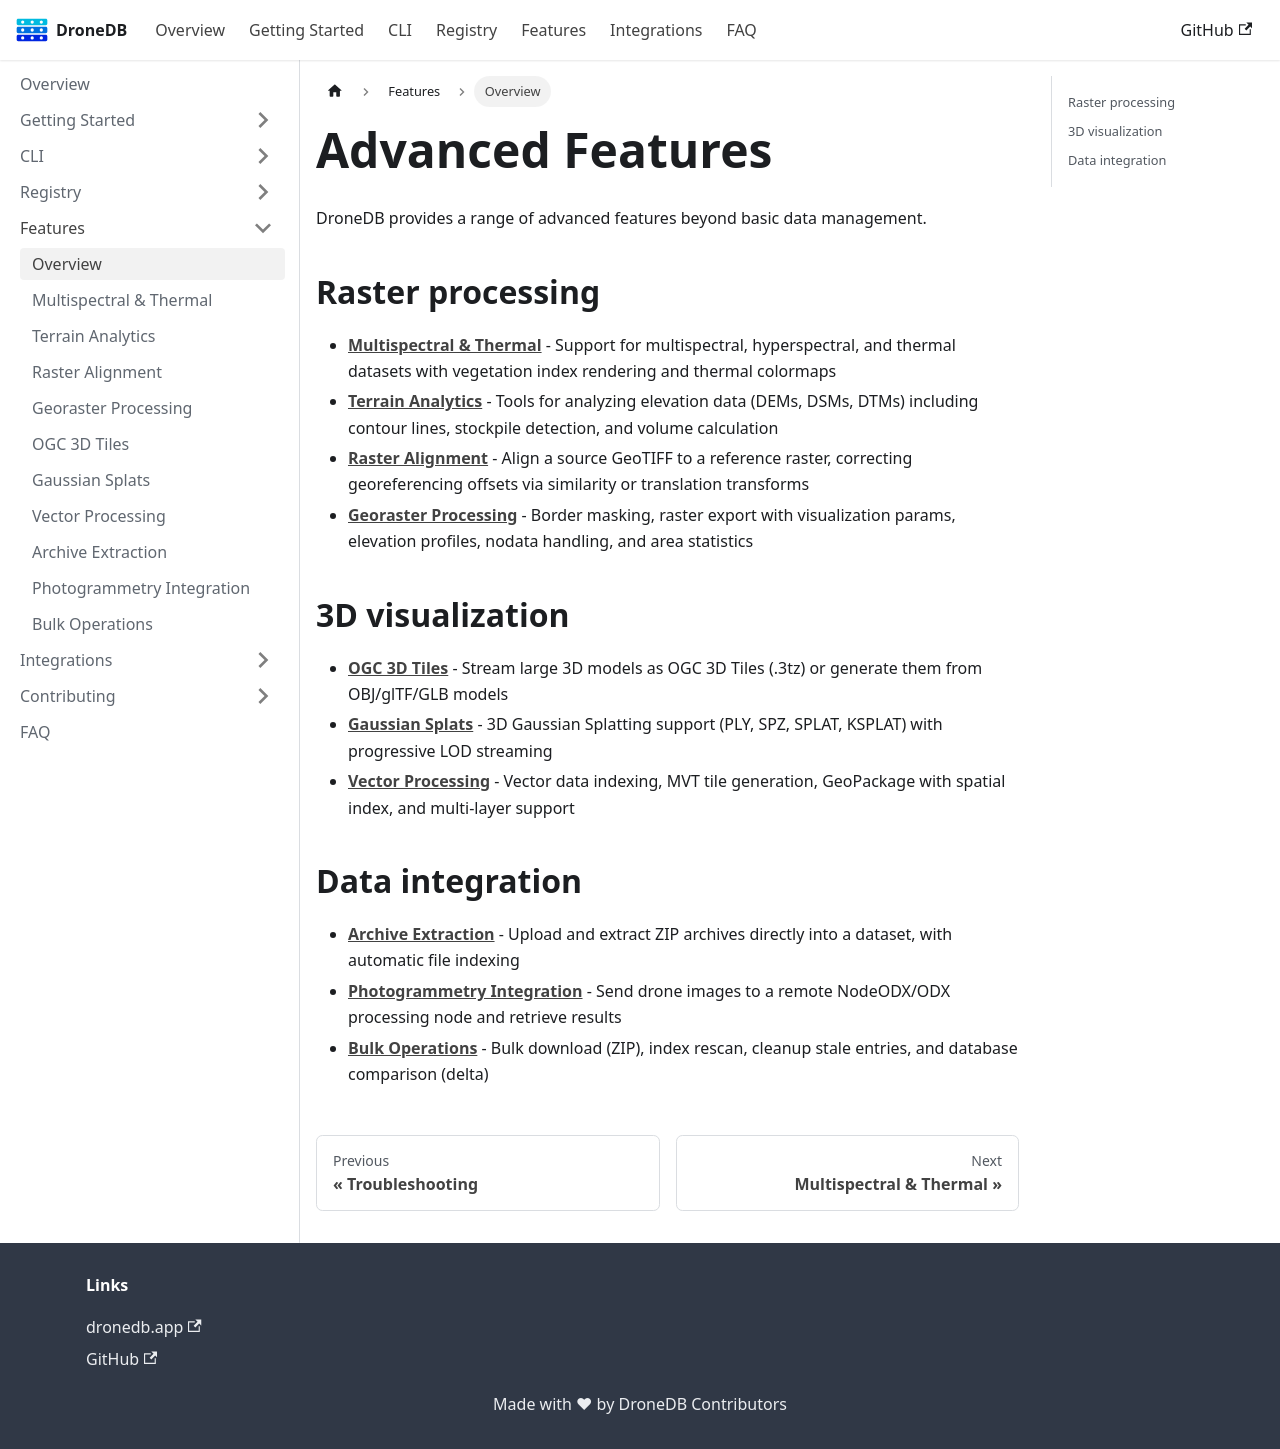

repository: DroneDB/docs · page: docs/features.html · generator: docusaurus

---
sidebar_position: 1
sidebar_label: Overview
---

# Advanced Features

DroneDB provides a range of advanced features beyond basic data management.

## Raster processing

- **[Multispectral & Thermal](/docs/features/multispectral)** - Support for multispectral, hyperspectral, and thermal datasets with vegetation index rendering and thermal colormaps
- **[Terrain Analytics](/docs/features/terrain-analytics)** - Tools for analyzing elevation data (DEMs, DSMs, DTMs) including contour lines, stockpile detection, and volume calculation
- **[Raster Alignment](/docs/features/raster-alignment)** - Align a source GeoTIFF to a reference raster, correcting georeferencing offsets via similarity or translation transforms
- **[Georaster Processing](/docs/features/georaster-processing)** - Border masking, raster export with visualization params, elevation profiles, nodata handling, and area statistics

## 3D visualization

- **[OGC 3D Tiles](/docs/features/3d-tiles)** - Stream large 3D models as OGC 3D Tiles (.3tz) or generate them from OBJ/glTF/GLB models
- **[Gaussian Splats](/docs/features/gaussian-splat)** - 3D Gaussian Splatting support (PLY, SPZ, SPLAT, KSPLAT) with progressive LOD streaming
- **[Vector Processing](/docs/features/vector-processing)** - Vector data indexing, MVT tile generation, GeoPackage with spatial index, and multi-layer support

## Data integration

- **[Archive Extraction](/docs/features/archive-extraction)** - Upload and extract ZIP archives directly into a dataset, with automatic file indexing
- **[Photogrammetry Integration](/docs/features/photogrammetry-integration)** - Send drone images to a remote NodeODX/ODX processing node and retrieve results
- **[Bulk Operations](/docs/features/bulk-operations)** - Bulk download (ZIP), index rescan, cleanup stale entries, and database comparison (delta)
